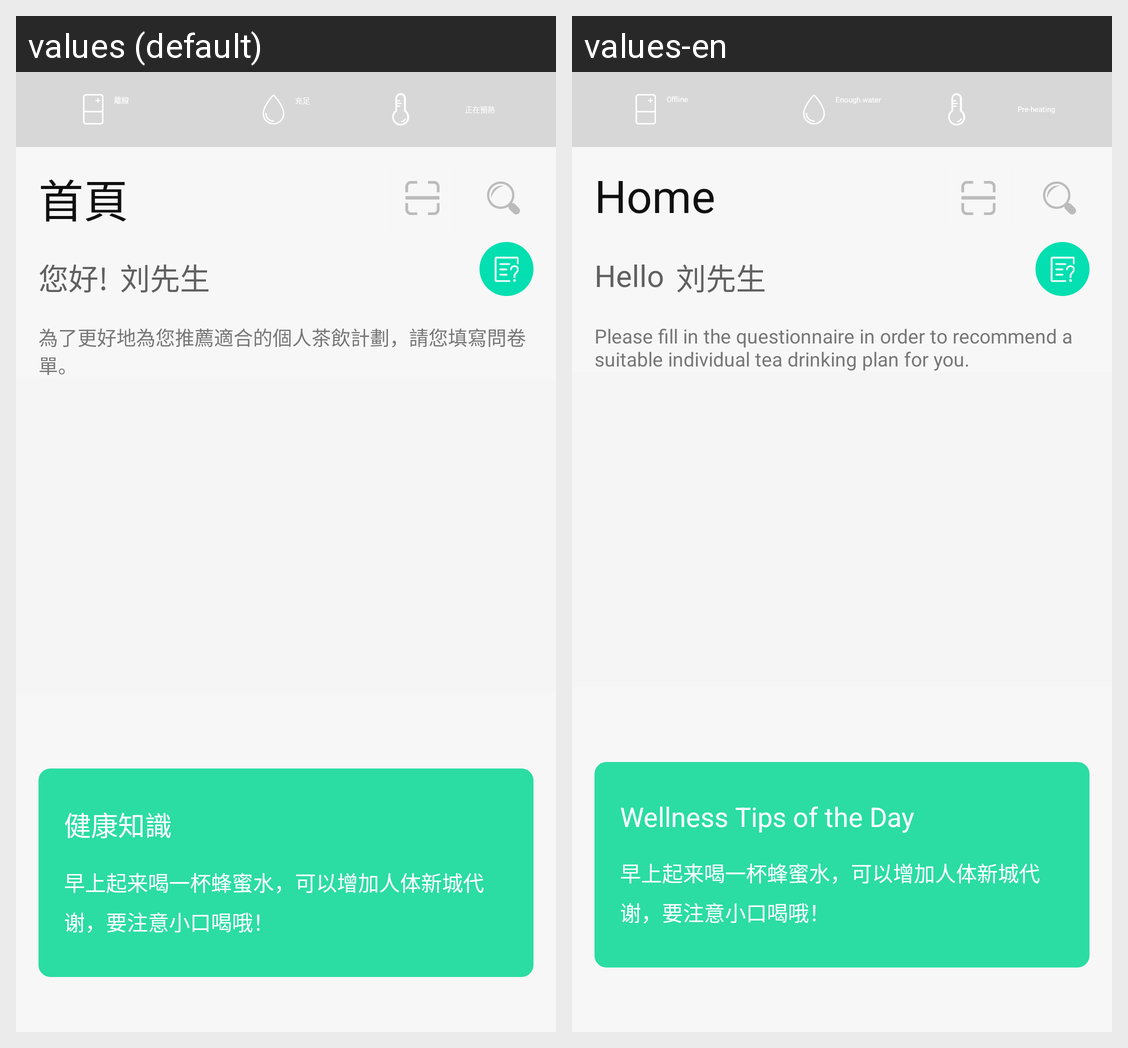

This grid shows one Android layout under two languages. Give, for every string resource on the screen, its name, the default text and each shown locale's text.
Android screen res/layout/fragment_main2.xml rendered under 2 locales, left to right: values (default), values-en. Device: Nexus 5 (rendered at 1080×1920; each locale shown at half size, 540×960, under a caption strip naming it); theme AppTheme.
Strings drawn on this screen, with the default value and each locale's value (text and hints the layout hard-codes, and strings that could not be matched under every locale, appear in the picture but are not listed):

equ_xq_outline
  values: 離線
  values-en: Offline

equ_xq_waterf
  values: 充足
  values-en: Enough water

equ_xq_nohot
  values: 正在預熱
  values-en: Pre-heating

main_home_page
  values: 首頁
  values-en: Home

main_home_hello
  values: 您好!
  values-en: Hello

main_home_title
  values: 為了更好地為您推薦適合的個人茶飲計劃，請您填寫問卷單。
  values-en: Please fill in the questionnaire in order to recommend a suitable individual tea drinking plan for you.

my_power_know
  values: 健康知識
  values-en: Wellness Tips of the Day
